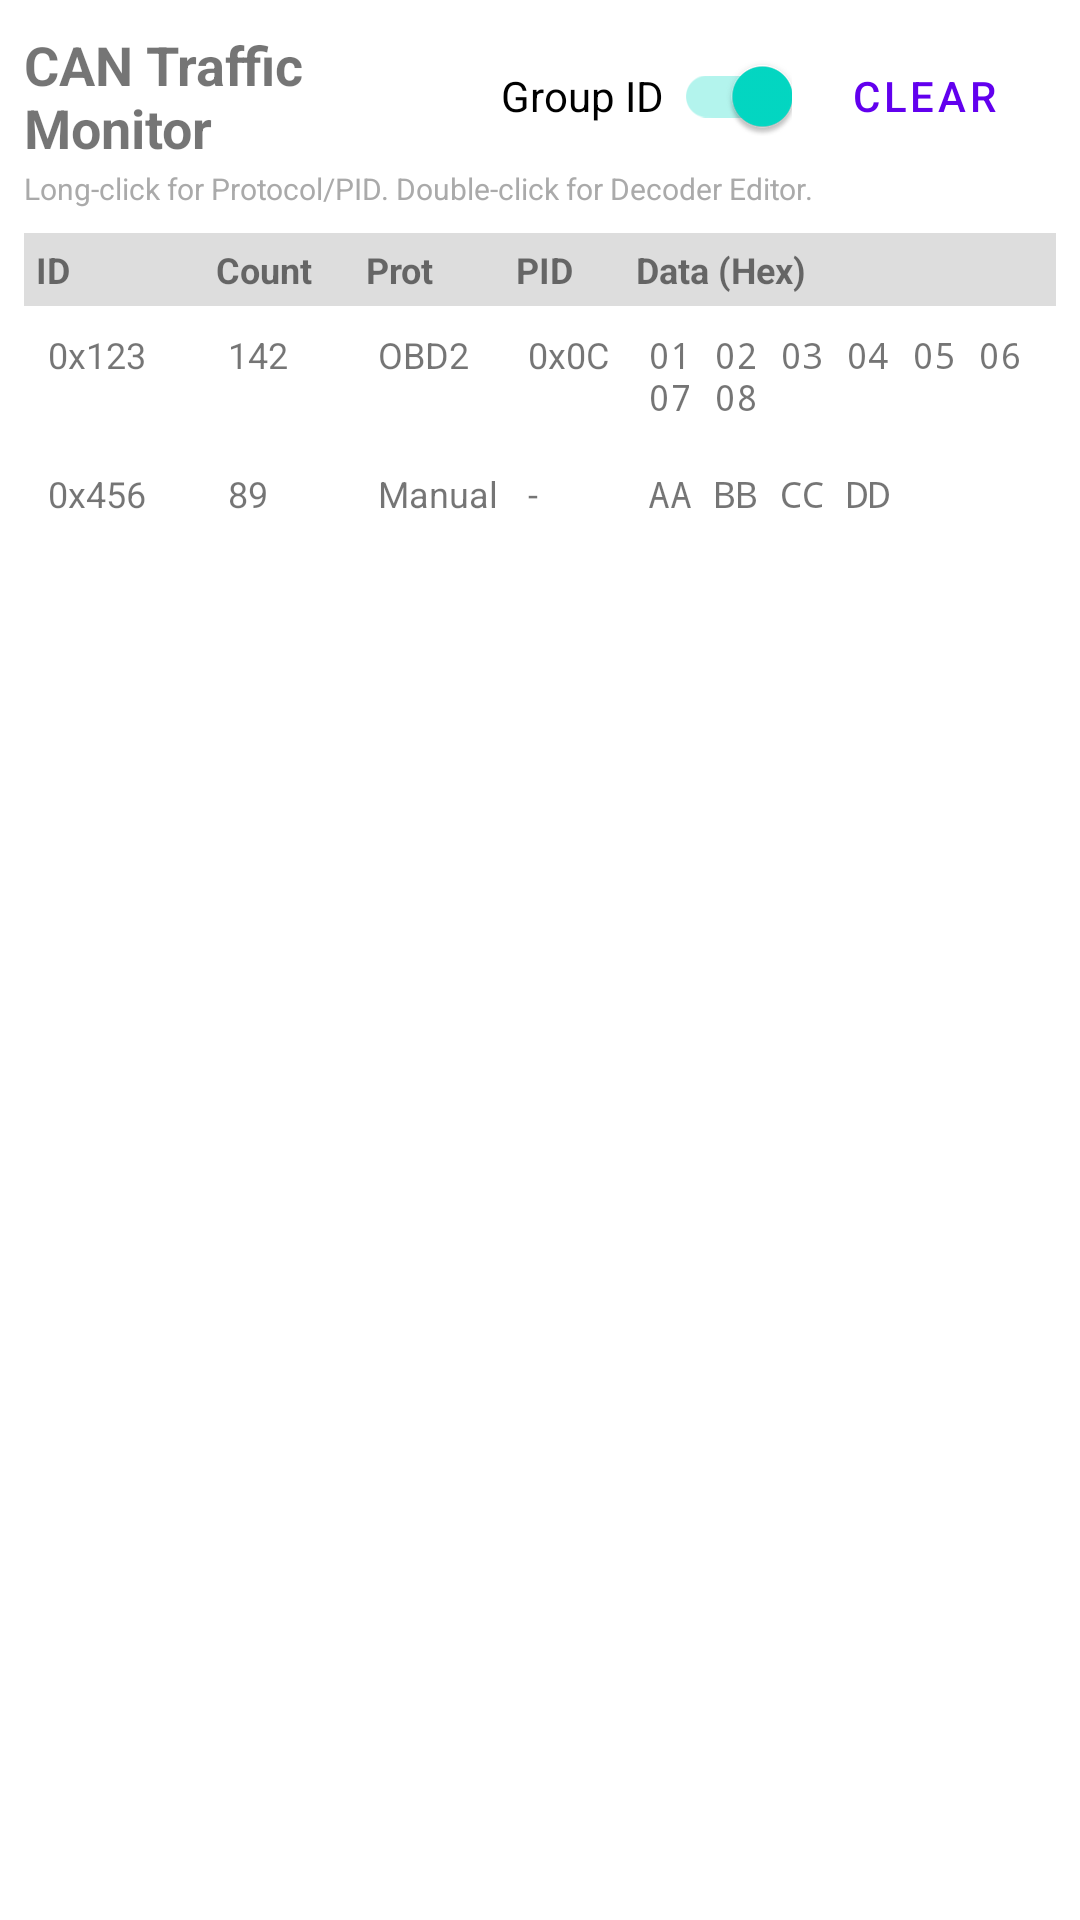

This screen was rendered from an Android layout file. Write that file and the resources it references.
<!-- AndroidManifest.xml: application theme Theme.ExternalService -->
<!-- res/layout/fragment_sniffer.xml -->
<?xml version="1.0" encoding="utf-8"?>
<LinearLayout xmlns:android="http://schemas.android.com/apk/res/android"
    xmlns:app="http://schemas.android.com/apk/res-auto"
    android:layout_width="match_parent"
    android:layout_height="match_parent"
    android:orientation="vertical"
    android:padding="8dp">

    <LinearLayout
        android:layout_width="match_parent"
        android:layout_height="wrap_content"
        android:gravity="center_vertical"
        android:orientation="horizontal">

        <TextView
            android:layout_width="0dp"
            android:layout_height="wrap_content"
            android:layout_weight="1"
            android:text="CAN Traffic Monitor"
            android:textSize="18sp"
            android:textStyle="bold" />

        <androidx.appcompat.widget.SwitchCompat
            android:id="@+id/switch_group_by_id"
            android:layout_width="wrap_content"
            android:layout_height="wrap_content"
            android:text="Group ID "
            android:checked="true"
            android:textOn=""
            android:textOff=""
            app:showText="false" />

        <com.google.android.material.button.MaterialButton
            android:id="@+id/btn_clear_sniffer"
            style="@style/Widget.MaterialComponents.Button.TextButton"
            android:layout_width="wrap_content"
            android:layout_height="wrap_content"
            android:text="CLEAR" />
    </LinearLayout>

    <TextView
        android:layout_width="wrap_content"
        android:layout_height="wrap_content"
        android:text="Long-click for Protocol/PID. Double-click for Decoder Editor."
        android:textSize="10sp"
        android:textColor="@android:color/darker_gray" />

    
    <LinearLayout
        android:layout_width="match_parent"
        android:layout_height="wrap_content"
        android:background="#DDDDDD"
        android:padding="4dp"
        android:orientation="horizontal"
        android:layout_marginTop="8dp">
        <TextView android:layout_width="60dp" android:layout_height="wrap_content" android:text="ID" android:textStyle="bold" android:textSize="12sp"/>
        <TextView android:layout_width="50dp" android:layout_height="wrap_content" android:text="Count" android:textStyle="bold" android:textSize="12sp"/>
        <TextView android:layout_width="50dp" android:layout_height="wrap_content" android:text="Prot" android:textStyle="bold" android:textSize="12sp"/>
        <TextView android:layout_width="40dp" android:layout_height="wrap_content" android:text="PID" android:textStyle="bold" android:textSize="12sp"/>
        <TextView android:layout_width="match_parent" android:layout_height="wrap_content" android:text="Data (Hex)" android:textStyle="bold" android:textSize="12sp"/>
    </LinearLayout>

    
    <ScrollView
        android:layout_width="match_parent"
        android:layout_height="match_parent">
        <LinearLayout
            android:id="@+id/mock_table_container"
            android:layout_width="match_parent"
            android:layout_height="wrap_content"
            android:orientation="vertical">

            
            <LinearLayout
                android:id="@+id/mock_row_1"
                android:layout_width="match_parent"
                android:layout_height="wrap_content"
                android:padding="8dp"
                android:background="?attr/selectableItemBackground"
                android:clickable="true"
                android:focusable="true"
                android:orientation="horizontal">
                <TextView android:layout_width="60dp" android:layout_height="wrap_content" android:text="0x123" android:textSize="12sp"/>
                <TextView android:id="@+id/count_1" android:layout_width="50dp" android:layout_height="wrap_content" android:text="142" android:textSize="12sp"/>
                <TextView android:layout_width="50dp" android:layout_height="wrap_content" android:text="OBD2" android:textSize="12sp"/>
                <TextView android:layout_width="40dp" android:layout_height="wrap_content" android:text="0x0C" android:textSize="12sp"/>
                <TextView android:layout_width="match_parent" android:layout_height="wrap_content" android:text="01 02 03 04 05 06 07 08" android:textSize="12sp" android:fontFamily="monospace"/>
            </LinearLayout>

            
            <LinearLayout
                android:id="@+id/mock_row_2"
                android:layout_width="match_parent"
                android:layout_height="wrap_content"
                android:padding="8dp"
                android:background="?attr/selectableItemBackground"
                android:clickable="true"
                android:focusable="true"
                android:orientation="horizontal">
                <TextView android:layout_width="60dp" android:layout_height="wrap_content" android:text="0x456" android:textSize="12sp"/>
                <TextView android:id="@+id/count_2" android:layout_width="50dp" android:layout_height="wrap_content" android:text="89" android:textSize="12sp"/>
                <TextView android:layout_width="50dp" android:layout_height="wrap_content" android:text="Manual" android:textSize="12sp"/>
                <TextView android:layout_width="40dp" android:layout_height="wrap_content" android:text="-" android:textSize="12sp"/>
                <TextView android:layout_width="match_parent" android:layout_height="wrap_content" android:text="AA BB CC DD" android:textSize="12sp" android:fontFamily="monospace"/>
            </LinearLayout>

        </LinearLayout>
    </ScrollView>

</LinearLayout>
<!-- resources referenced by this layout -->
<resources>
  <style name="Theme.ExternalService" parent="Theme.MaterialComponents.DayNight.NoActionBar">
          
          <item name="colorPrimary">@color/purple_500</item>
          <item name="colorPrimaryVariant">@color/purple_700</item>
          <item name="colorOnPrimary">@color/white</item>
          
          <item name="colorSecondary">@color/teal_200</item>
          <item name="colorSecondaryVariant">@color/teal_700</item>
          <item name="colorOnSecondary">@color/black</item>
          
          <item name="android:statusBarColor">?attr/colorPrimaryVariant</item>
          
      </style>
  <!-- not gathered from this repository: default colours our renderer supplied (Android Studio template values) -->
  <color name="purple_500">#FF6200EE</color>
  <color name="purple_700">#FF3700B3</color>
  <color name="teal_200">#FF03DAC5</color>
  <color name="teal_700">#FF018786</color>
  <color name="black">#FF000000</color>
  <color name="white">#FFFFFFFF</color>
</resources>
